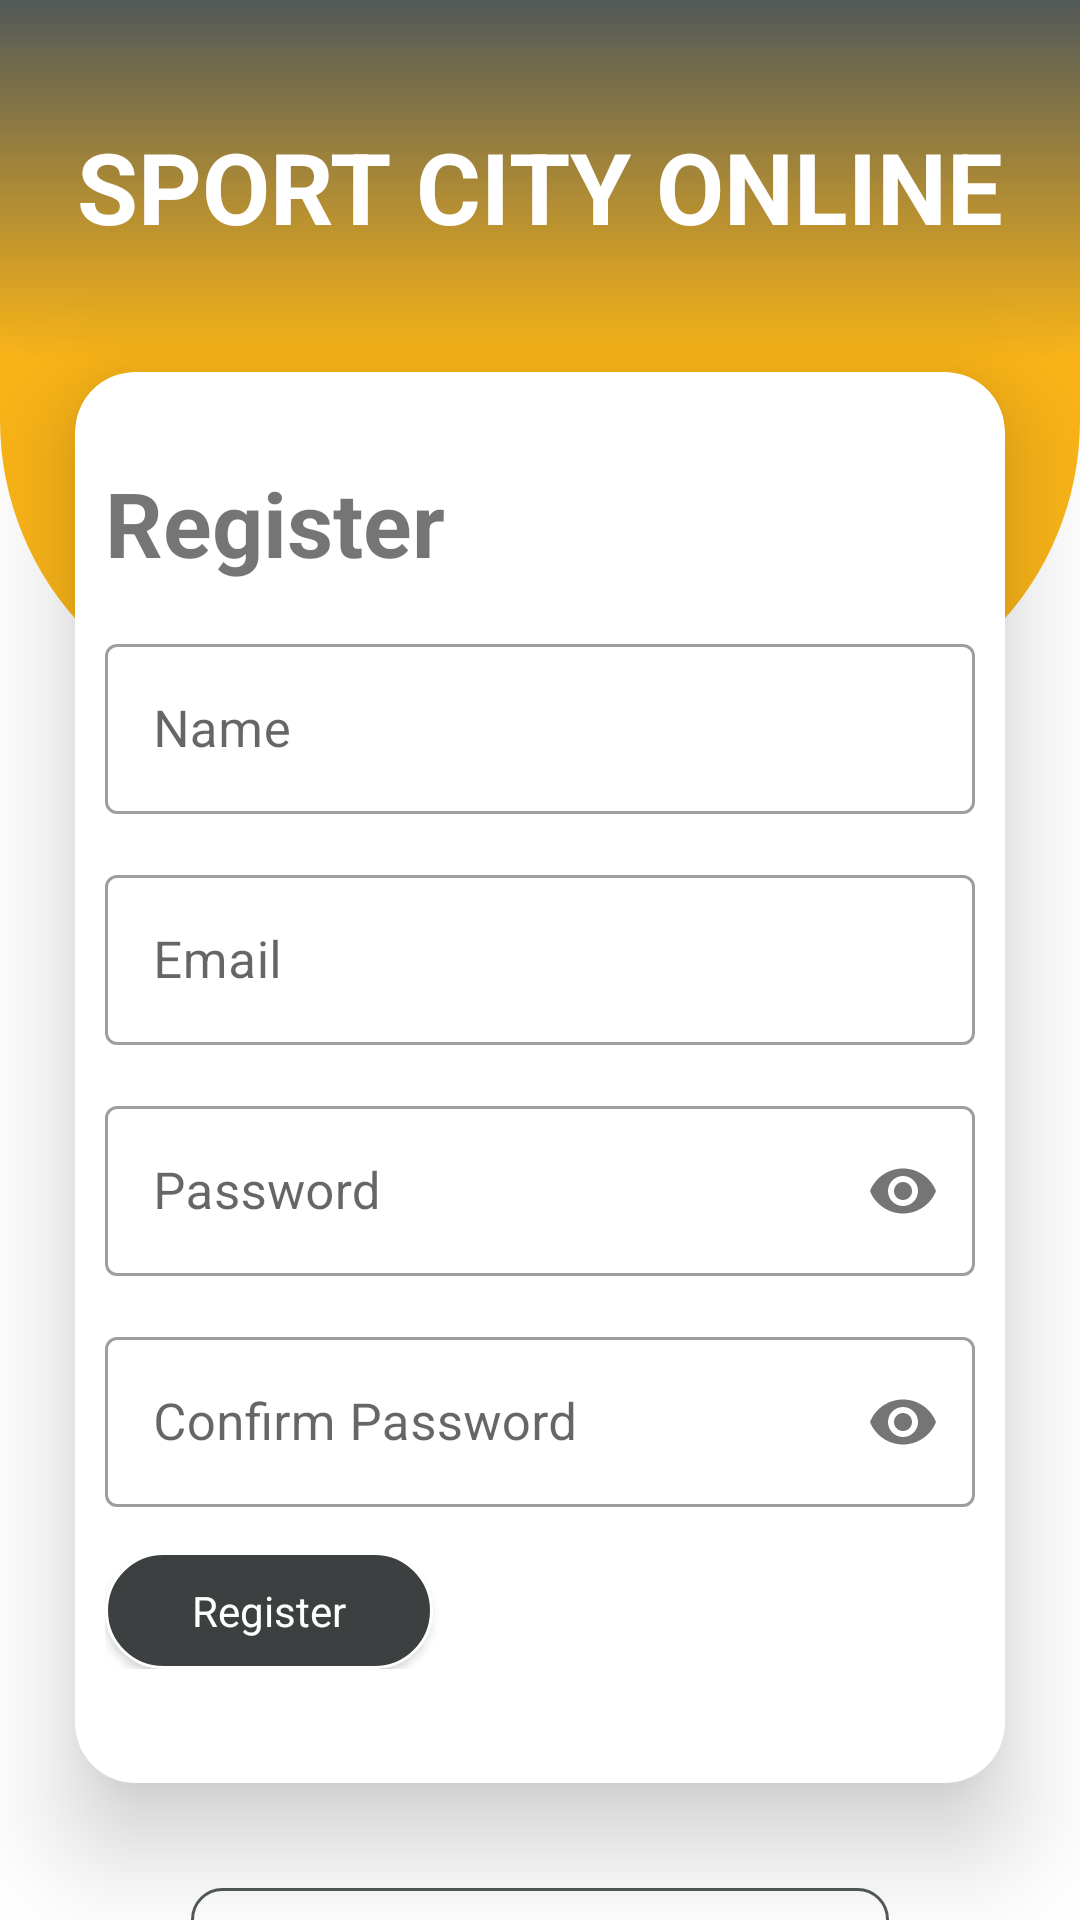

Write the Android layout XML for this screen, with the resource values it uses.
<!-- AndroidManifest.xml: application theme Theme.SportsApp -->
<!-- res/layout/activity_register.xml -->
<?xml version="1.0" encoding="utf-8"?>
<androidx.constraintlayout.widget.ConstraintLayout xmlns:android="http://schemas.android.com/apk/res/android"
    xmlns:app="http://schemas.android.com/apk/res-auto"
    xmlns:tools="http://schemas.android.com/tools"
    android:layout_width="match_parent"
    android:layout_height="match_parent"
    tools:context=".LoginActivity">

    <LinearLayout
        android:id="@+id/linearLayout2"
        android:layout_width="match_parent"
        android:layout_height="240dp"
        android:orientation="vertical"
        android:background="@drawable/top_background_auth"
        app:layout_constraintEnd_toEndOf="parent"
        app:layout_constraintStart_toStartOf="parent"
        app:layout_constraintTop_toTopOf="parent" />

    <TextView
        android:id="@+id/textView"
        android:layout_width="wrap_content"
        android:layout_height="wrap_content"
        android:layout_marginTop="40dp"
        android:text="SPORT CITY ONLINE"
        android:textColor="@color/white"
        android:textSize="33sp"
        android:textStyle="bold"
        app:layout_constraintEnd_toEndOf="parent"
        app:layout_constraintStart_toStartOf="parent"
        app:layout_constraintTop_toTopOf="parent" />

    <androidx.cardview.widget.CardView
        android:id="@+id/cardView"
        android:layout_width="match_parent"
        app:cardElevation="21dp"
        app:cardCornerRadius="20dp"
        android:layout_height="wrap_content"
        android:layout_marginStart="25dp"
        android:layout_marginTop="40dp"
        android:layout_marginEnd="25dp"
        app:layout_constraintEnd_toEndOf="parent"
        app:layout_constraintStart_toStartOf="parent"
        app:layout_constraintTop_toBottomOf="@+id/textView">

        <LinearLayout
            android:layout_width="match_parent"
            android:layout_height="match_parent"
            android:paddingTop="30dp"
            android:paddingStart="10dp"
            android:paddingEnd="10dp"
            android:paddingBottom="38dp"
            android:orientation="vertical">

            <TextView
                android:layout_width="wrap_content"
                android:layout_height="wrap_content"
                android:text="Register"
                android:textSize="30sp"
                android:textStyle="bold"
                android:layout_marginBottom="15dp" />

            <com.google.android.material.textfield.TextInputLayout
                android:id="@+id/txtInputLayoutRegName"
                android:layout_width="match_parent"
                style="@style/Widget.MaterialComponents.TextInputLayout.OutlinedBox"
                android:layout_marginBottom="15dp"
                android:layout_height="wrap_content">
                <com.google.android.material.textfield.TextInputEditText
                    android:id="@+id/txtInputRegName"
                    android:layout_width="match_parent"
                    android:layout_height="wrap_content"
                    android:hint="Name"
                    android:inputType="text"
                    android:textSize="17sp"/>
            </com.google.android.material.textfield.TextInputLayout>

            <com.google.android.material.textfield.TextInputLayout
                android:id="@+id/txtInputLayoutRegEmail"
                android:layout_width="match_parent"
                android:layout_marginBottom="15dp"
                style="@style/Widget.MaterialComponents.TextInputLayout.OutlinedBox"
                android:layout_height="wrap_content">
                <com.google.android.material.textfield.TextInputEditText
                    android:id="@+id/txtInputRegEmail"
                    android:layout_width="match_parent"
                    android:layout_height="wrap_content"
                    android:hint="Email"
                    android:inputType="textEmailAddress"
                    android:textSize="17sp"/>
            </com.google.android.material.textfield.TextInputLayout>

            <com.google.android.material.textfield.TextInputLayout
                android:id="@+id/txtInputLayoutRegPassword"
                app:passwordToggleEnabled="true"
                android:layout_marginBottom="15dp"
                android:layout_width="match_parent"
                style="@style/Widget.MaterialComponents.TextInputLayout.OutlinedBox"
                android:layout_height="wrap_content">
                <com.google.android.material.textfield.TextInputEditText
                    android:id="@+id/txtInputRegPassword"
                    android:layout_width="match_parent"
                    android:layout_height="wrap_content"
                    android:hint="Password"
                    android:inputType="textPassword"
                    android:textSize="17sp"/>
            </com.google.android.material.textfield.TextInputLayout>

            <com.google.android.material.textfield.TextInputLayout
                android:id="@+id/txtInputLayoutConRegPassword"
                app:passwordToggleEnabled="true"
                android:layout_marginBottom="15dp"
                style="@style/Widget.MaterialComponents.TextInputLayout.OutlinedBox"
                android:layout_width="match_parent"
                android:layout_height="wrap_content">
                <com.google.android.material.textfield.TextInputEditText
                    android:id="@+id/txtInputConRegPassword"
                    android:layout_width="match_parent"
                    android:layout_height="wrap_content"
                    android:hint="Confirm Password"
                    android:inputType="textPassword"
                    android:textSize="17sp"/>
            </com.google.android.material.textfield.TextInputLayout>

            <Button
                android:id="@+id/btnRegister"
                android:layout_width="wrap_content"
                android:layout_height="39dp"
                style="@style/Theme.AppCompat"
                android:text="Register"
                android:textColor="@color/white"
                android:textAllCaps="false"
                android:paddingStart="29dp"
                android:paddingEnd="29dp"
                android:background="@drawable/round_button"
                 />

        </LinearLayout>

    </androidx.cardview.widget.CardView>

    <androidx.constraintlayout.widget.ConstraintLayout
        android:layout_width="wrap_content"
        android:layout_height="40dp"
        android:id="@+id/constraint"
        android:layout_marginTop="35dp"
        android:background="@drawable/stroke_shape"
        app:layout_constraintEnd_toEndOf="@id/cardView"
        app:layout_constraintStart_toStartOf="@id/cardView"
        app:layout_constraintTop_toBottomOf="@id/cardView">

        <TextView
            android:id="@+id/txtLogin"
            android:layout_width="wrap_content"
            android:layout_height="wrap_content"
            android:text="Registered? Login"
            android:textSize="22sp"
            android:paddingStart="29dp"
            android:paddingEnd="29dp"
            app:layout_constraintStart_toStartOf="@id/constraint"
            app:layout_constraintEnd_toEndOf="@id/constraint"
            app:layout_constraintBottom_toBottomOf="@id/constraint"
            app:layout_constraintTop_toTopOf="@id/constraint"/>

    </androidx.constraintlayout.widget.ConstraintLayout>

</androidx.constraintlayout.widget.ConstraintLayout>
<!-- resources referenced by this layout -->
<resources>
  <color name="white">#FFFFFFFF</color>
  <!-- drawable round_button (drawable) -->
  <?xml version="1.0" encoding="utf-8"?>
  <shape xmlns:android="http://schemas.android.com/apk/res/android">
      <solid android:color="#3C4040" />
      <stroke
          android:color="@color/white"
          android:width="1dp" />
      <corners
          android:topLeftRadius="45dp"
          android:topRightRadius="45dp"
          android:bottomLeftRadius="45dp"
          android:bottomRightRadius="45dp"/>
  
  </shape>
  <!-- drawable stroke_shape (drawable) -->
  <?xml version="1.0" encoding="utf-8"?>
  <shape xmlns:android="http://schemas.android.com/apk/res/android"
      android:shape="rectangle">
  
      <stroke
          android:color="@color/cool_grey"
          android:width="1dp" />
      <corners
          android:radius="10dp" />
  
  </shape>
  <!-- drawable top_background_auth (drawable) -->
  <?xml version="1.0" encoding="utf-8"?>
  <shape xmlns:android="http://schemas.android.com/apk/res/android"
      android:shape="rectangle">
  
      <gradient
          android:startColor="@color/cool_grey"
          android:centerColor="@color/yellow"
          android:endColor="@color/yellow"
          android:angle="38" />
  
      <corners
          android:bottomRightRadius="100dp"
          android:bottomLeftRadius="100dp" />
  
  
  </shape>
  <style name="Theme.SportsApp" parent="Theme.MaterialComponents.DayNight.NoActionBar">
          
          <item name="colorPrimary">#3C4040</item>
          <item name="colorPrimaryVariant">#3C4040</item>
          <item name="colorOnPrimary">@color/white</item>
          
          <item name="colorSecondary">@color/teal_200</item>
          <item name="colorSecondaryVariant">@color/teal_700</item>
          <item name="colorOnSecondary">@color/black</item>
          
          <item name="android:statusBarColor">?attr/colorPrimaryVariant</item>
  
          
          <item name="bottomSheetDialogTheme">@style/AppBottomSheetDialogTheme</item>
      </style>
  <color name="cool_grey">#525959</color>
  <color name="yellow">#FBB517</color>
  <color name="teal_200">#FF03DAC5</color>
  <color name="teal_700">#FF018786</color>
  <color name="black">#FF000000</color>
  <style name="AppBottomSheetDialogTheme" parent="Theme.Design.Light.BottomSheetDialog">
          <item name="bottomSheetStyle">@style/AppModalStyle</item>
      </style>
  <style name="AppModalStyle" parent="Widget.Design.BottomSheet.Modal">
          <item name="android:background">@drawable/dialog_bg</item>
      </style>
  <!-- drawable dialog_bg (drawable) -->
  <?xml version="1.0" encoding="utf-8"?>
  <shape xmlns:android="http://schemas.android.com/apk/res/android"
      android:shape="rectangle">
      <solid
          android:color="@color/white" />
      <corners
          android:topRightRadius="30dp"
          android:topLeftRadius="30dp" />
      <padding
          android:left="10dp"
          android:right="10dp"
          android:top="10dp"
          android:bottom="10dp" />
  </shape>
</resources>
